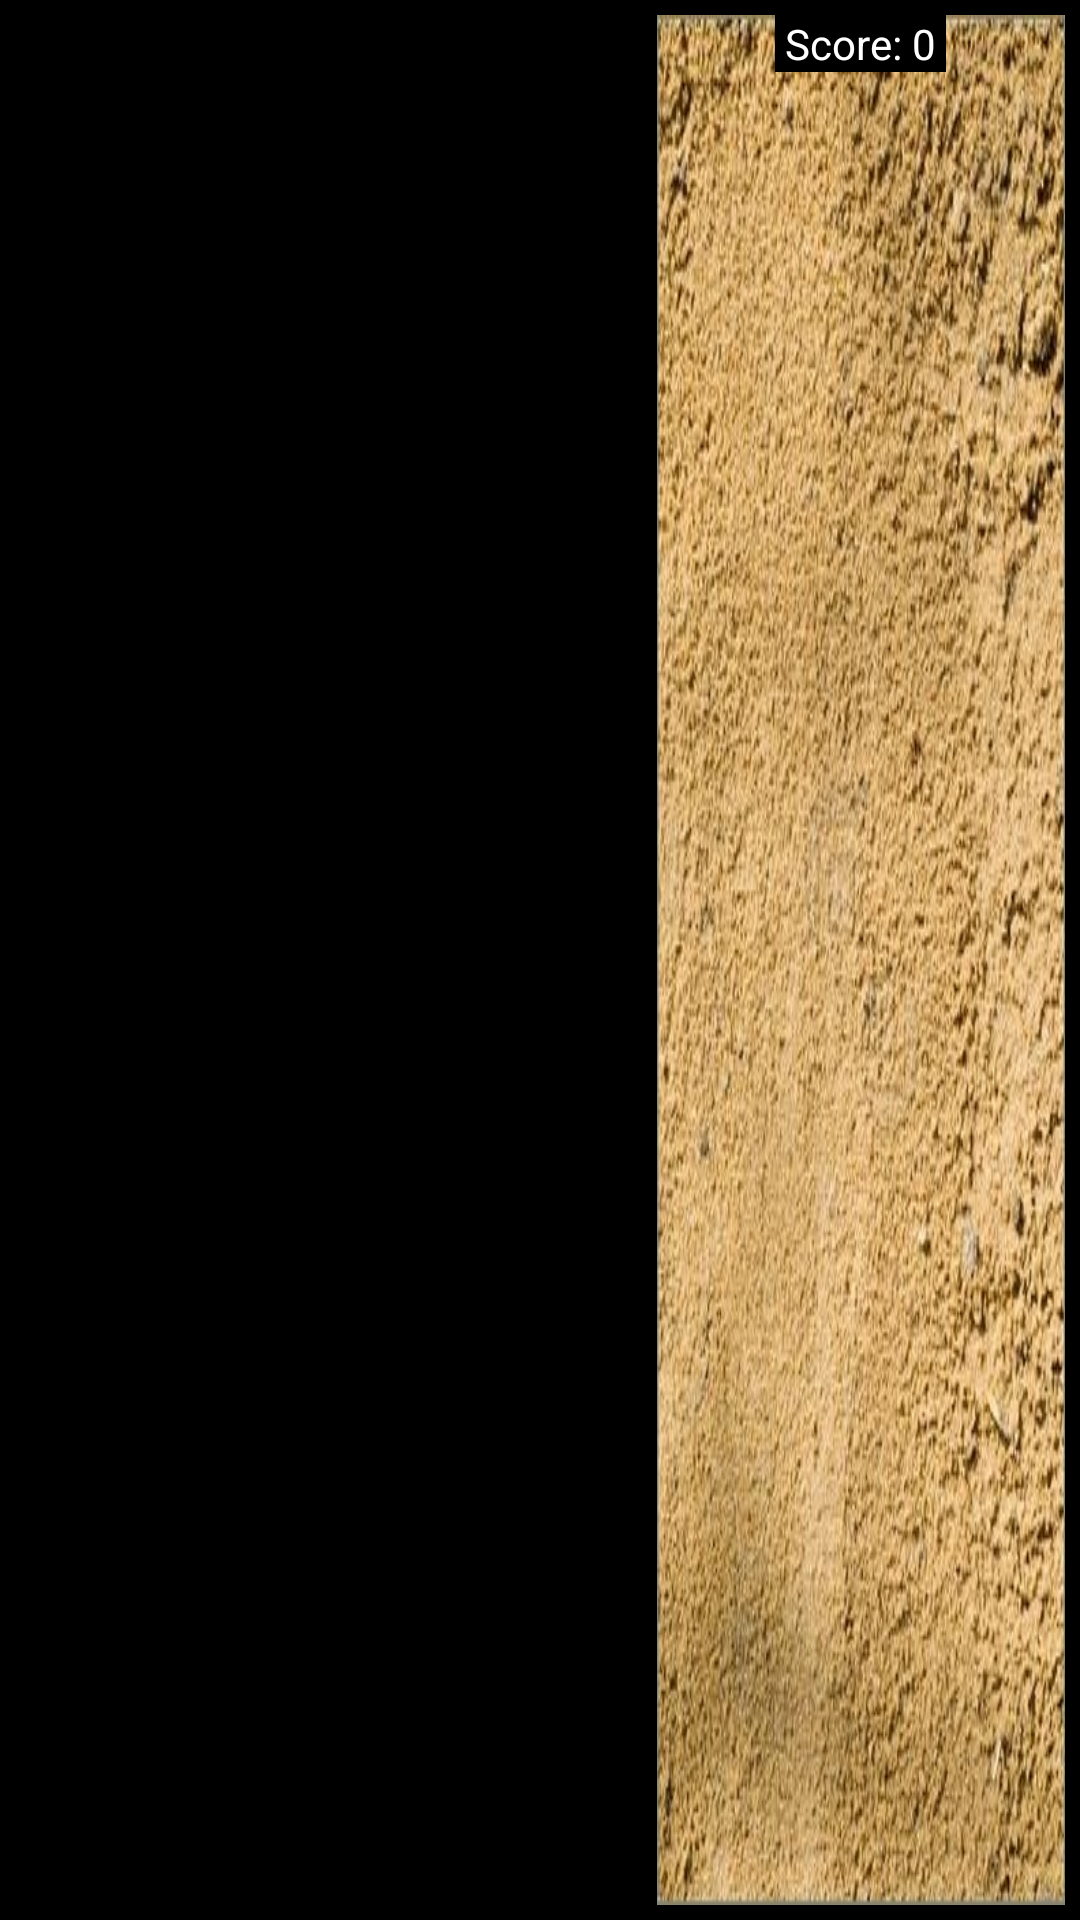

Android layout source for this screen:
<!-- AndroidManifest.xml: application theme AppTheme -->
<!-- res/layout/board_fragment.xml -->
<?xml version="1.0" encoding="utf-8"?>
<RelativeLayout xmlns:android="http://schemas.android.com/apk/res/android"
    android:layout_width="match_parent"
    android:layout_height="match_parent" >

    <LinearLayout
        android:layout_width="match_parent"
        android:layout_height="match_parent"
        android:layout_alignParentLeft="true"
        android:layout_alignParentTop="true"
        android:baselineAligned="false"
        android:background="#000000" >

        <RelativeLayout
            android:layout_margin="5dip"
            android:layout_width="0dp"
            android:layout_height="match_parent"
            android:layout_weight="0.6"
            android:background="@drawable/game_bg" >

            <TextView
                android:id="@+id/anchor"
                android:layout_width="0dp"
                android:layout_height="0dp"
                android:layout_centerInParent="true"
                android:layout_margin="10dp" />

            <ImageView
                android:id="@+id/card2"
                android:layout_width="wrap_content"
                android:layout_height="wrap_content"
                android:layout_above="@id/anchor"
                android:layout_toLeftOf="@id/anchor" />

            <ImageView
                android:id="@+id/card1"
                android:layout_width="wrap_content"
                android:layout_height="wrap_content"
                android:layout_above="@id/anchor"
                android:layout_marginRight="20dp"
                android:layout_toLeftOf="@id/card2" />

            <ImageView
                android:id="@+id/card3"
                android:layout_width="wrap_content"
                android:layout_height="wrap_content"
                android:layout_above="@id/anchor"
                android:layout_toRightOf="@id/anchor" />

            <ImageView
                android:id="@+id/card4"
                android:layout_width="wrap_content"
                android:layout_height="wrap_content"
                android:layout_above="@id/anchor"
                android:layout_marginLeft="20dp"
                android:layout_toRightOf="@id/card3" />

            <ImageView
                android:id="@+id/card6"
                android:layout_width="wrap_content"
                android:layout_height="wrap_content"
                android:layout_below="@id/anchor"
                android:layout_toLeftOf="@id/anchor" />

            <ImageView
                android:id="@+id/card5"
                android:layout_width="wrap_content"
                android:layout_height="wrap_content"
                android:layout_below="@id/anchor"
                android:layout_marginRight="20dp"
                android:layout_toLeftOf="@id/card6" />

            <ImageView
                android:id="@+id/card7"
                android:layout_width="wrap_content"
                android:layout_height="wrap_content"
                android:layout_below="@id/anchor"
                android:layout_toRightOf="@id/anchor" />

            <ImageView
                android:id="@+id/card8"
                android:layout_width="wrap_content"
                android:layout_height="wrap_content"
                android:layout_below="@id/anchor"
                android:layout_marginLeft="20dp"
                android:layout_toRightOf="@id/card7" />
        </RelativeLayout>

        <RelativeLayout
            android:layout_margin="5dip"
            android:layout_width="0dp"
            android:layout_height="match_parent"
            android:layout_weight="0.4"
            android:background="@drawable/game_bg2" >

            <TextView
                android:id="@+id/anchor2"
                android:layout_width="0dp"
                android:layout_height="0dp"
                android:layout_centerInParent="true"
                android:layout_margin="20dp" />

            <ImageView
                android:id="@+id/deck"
                android:layout_width="wrap_content"
                android:layout_height="wrap_content"
                android:layout_above="@id/anchor2"
                android:layout_centerHorizontal="true" />
            
            <ImageView android:id="@+id/discard2" 
                android:layout_width="wrap_content" 
                android:layout_height="wrap_content" 
                android:layout_below="@id/anchor2" 
                android:layout_centerHorizontal="true" 
                android:src="@drawable/blank" />

            <ImageView
                android:id="@+id/discard"
                android:layout_width="wrap_content"
                android:layout_height="wrap_content"
                android:layout_below="@id/anchor2"
                android:layout_centerHorizontal="true"
                android:src="@drawable/blank" />
            
            

            <TextView
                android:id="@+id/score"
                android:layout_width="wrap_content"
                android:layout_height="wrap_content"
                android:layout_alignParentTop="true"
                android:layout_centerHorizontal="true"
                android:background="@color/black"
                android:text=" Score: 0 "
                android:textColor="@color/white" />

        </RelativeLayout>
    </LinearLayout>

    <ImageView
        android:id="@+id/drag"
        android:layout_width="wrap_content"
        android:layout_height="wrap_content"
        android:layout_alignParentTop="true"
        android:layout_alignParentLeft="true"
         />

</RelativeLayout>
<!-- resources referenced by this layout -->
<resources>
  <!-- drawable game_bg2: jpg bitmap (drawable-hdpi, 97103 bytes) -->
  <style name="AppTheme" parent="AppBaseTheme">
          
      </style>
  <style name="AppBaseTheme" parent="android:Theme.Light">
          
      </style>
  <!-- not gathered from this repository: default colours our renderer supplied (Android Studio template values) -->
  <color name="black">#FF000000</color>
  <color name="white">#FFFFFFFF</color>
</resources>
